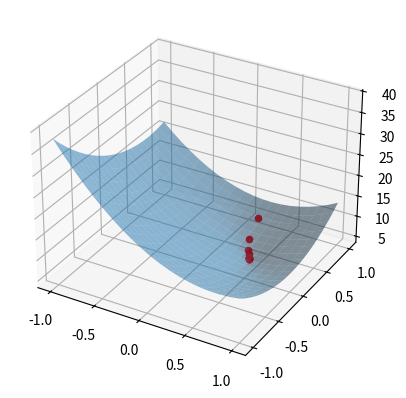

Here is the Python script that generated this plot:
import numpy as np
from math import sqrt
import matplotlib.pyplot as plt

def descent(x=(np.array([0.5,1.5])), ite=10):
    xk = x
    xn = []
    lambk = step(xk)
    dk = -grad(xk)
    xn.append(xk + lambk*dk) 
    i = 0
    while(i < ite):
        xk = xn[i]
        lambk = step(xk)
        dk = -grad(xk)
        xn.append(xk + lambk*dk) 
        i+=1
    print(xn)
    return xn

def grad(xk):
    return np.array([16*xk[0] + 4*(xk[1] - 2), 4*(xk[0]-1) + 12*xk[1]])

def step(xk):
    x = xk[0]
    y = xk[1]
    return (-sqrt(-44*(x**2)+44*x*y+44*x+44*(y**2)-88*y
                  +81) + 34*x+14*y-9)/(8*(75*x+38*y-41))

xn = descent()

def f(x,y):
    return 8*(x**2) + 6*(y**2) + 4*(x-1)*(y-2)

N = 20
a = -1
b = 1

x = np.linspace(a,b,N)
y = np.linspace(a,b,N)

xmesh, ymesh = np.meshgrid(x,y,indexing='ij')
zmesh = f(xmesh,ymesh)

fig = plt.figure()
ax = plt.axes(projection = '3d')
ax.plot_surface(xmesh, ymesh, zmesh, alpha = 0.5)
for i in xn:
    ax.scatter(i[0], i[1], f(i[0],i[1]), c='red')
plt.show()